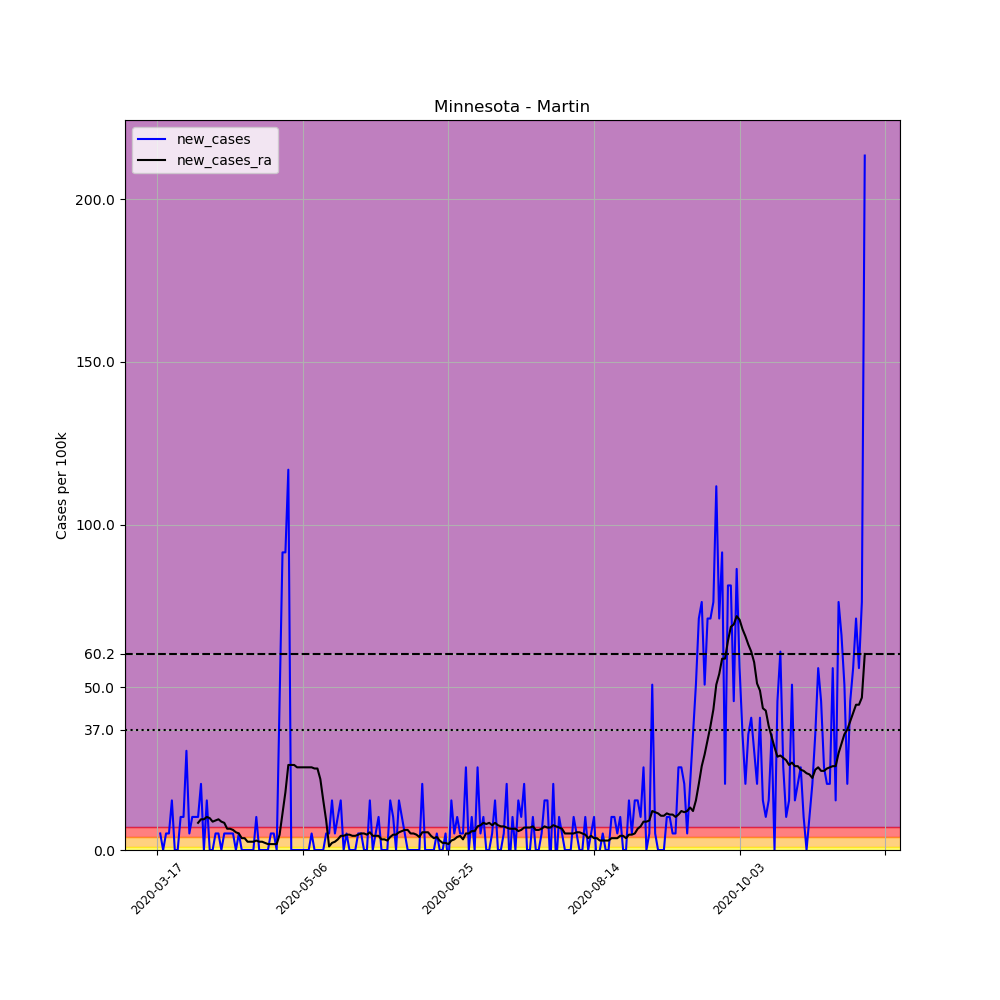

Source data for this figure (header and first rows):
, date, county, state, fips, cases, deaths, COUNTY, STNAME, CTYNAME, POPESTIMATE2019, per_100k, new_cases, new_cases_ra
123697, 2020-03-17, Martin, Minnesota, 27091, 2, 0, 91, Minnesota, Martin, 19683, 10.16, , 
123698, 2020-03-18, Martin, Minnesota, 27091, 3, 0, 91, Minnesota, Martin, 19683, 15.24, 5.081, 
123699, 2020-03-19, Martin, Minnesota, 27091, 3, 0, 91, Minnesota, Martin, 19683, 15.24, 0.0, 
123700, 2020-03-20, Martin, Minnesota, 27091, 4, 0, 91, Minnesota, Martin, 19683, 20.32, 5.081, 
123701, 2020-03-21, Martin, Minnesota, 27091, 5, 0, 91, Minnesota, Martin, 19683, 25.4, 5.081, 
123702, 2020-03-22, Martin, Minnesota, 27091, 8, 0, 91, Minnesota, Martin, 19683, 40.64, 15.24, 
123703, 2020-03-23, Martin, Minnesota, 27091, 8, 0, 91, Minnesota, Martin, 19683, 40.64, 0.0, 
123704, 2020-03-24, Martin, Minnesota, 27091, 8, 0, 91, Minnesota, Martin, 19683, 40.64, 0.0, 
123705, 2020-03-25, Martin, Minnesota, 27091, 10, 0, 91, Minnesota, Martin, 19683, 50.81, 10.16, 
123706, 2020-03-26, Martin, Minnesota, 27091, 12, 0, 91, Minnesota, Martin, 19683, 60.97, 10.16, 
123707, 2020-03-27, Martin, Minnesota, 27091, 18, 1, 91, Minnesota, Martin, 19683, 91.45, 30.48, 
123708, 2020-03-28, Martin, Minnesota, 27091, 19, 1, 91, Minnesota, Martin, 19683, 96.53, 5.081, 
123709, 2020-03-29, Martin, Minnesota, 27091, 21, 2, 91, Minnesota, Martin, 19683, 106.7, 10.16, 
123710, 2020-03-30, Martin, Minnesota, 27091, 23, 2, 91, Minnesota, Martin, 19683, 116.9, 10.16, 
123711, 2020-03-31, Martin, Minnesota, 27091, 25, 2, 91, Minnesota, Martin, 19683, 127, 10.16, 8.347
123712, 2020-04-01, Martin, Minnesota, 27091, 29, 2, 91, Minnesota, Martin, 19683, 147.3, 20.32, 9.435
123713, 2020-04-02, Martin, Minnesota, 27091, 29, 2, 91, Minnesota, Martin, 19683, 147.3, 0.0, 9.435
123714, 2020-04-03, Martin, Minnesota, 27091, 32, 2, 91, Minnesota, Martin, 19683, 162.6, 15.24, 10.16
123715, 2020-04-04, Martin, Minnesota, 27091, 32, 4, 91, Minnesota, Martin, 19683, 162.6, 0.0, 9.798
123716, 2020-04-05, Martin, Minnesota, 27091, 32, 4, 91, Minnesota, Martin, 19683, 162.6, 0.0, 8.709
123717, 2020-04-06, Martin, Minnesota, 27091, 33, 4, 91, Minnesota, Martin, 19683, 167.7, 5.081, 9.072
123718, 2020-04-07, Martin, Minnesota, 27091, 34, 4, 91, Minnesota, Martin, 19683, 172.7, 5.081, 9.435
123719, 2020-04-08, Martin, Minnesota, 27091, 34, 4, 91, Minnesota, Martin, 19683, 172.7, 0.0, 8.709
123720, 2020-04-09, Martin, Minnesota, 27091, 35, 4, 91, Minnesota, Martin, 19683, 177.8, 5.081, 8.347
123721, 2020-04-10, Martin, Minnesota, 27091, 36, 4, 91, Minnesota, Martin, 19683, 182.9, 5.081, 6.532
123722, 2020-04-11, Martin, Minnesota, 27091, 37, 4, 91, Minnesota, Martin, 19683, 188, 5.081, 6.532
123723, 2020-04-12, Martin, Minnesota, 27091, 38, 4, 91, Minnesota, Martin, 19683, 193.1, 5.081, 6.169
123724, 2020-04-13, Martin, Minnesota, 27091, 38, 4, 91, Minnesota, Martin, 19683, 193.1, 0.0, 5.443
123725, 2020-04-14, Martin, Minnesota, 27091, 39, 4, 91, Minnesota, Martin, 19683, 198.1, 5.081, 5.081
123726, 2020-04-15, Martin, Minnesota, 27091, 39, 4, 91, Minnesota, Martin, 19683, 198.1, 0.0, 3.629
123727, 2020-04-16, Martin, Minnesota, 27091, 39, 4, 91, Minnesota, Martin, 19683, 198.1, 0.0, 3.629
123728, 2020-04-17, Martin, Minnesota, 27091, 39, 4, 91, Minnesota, Martin, 19683, 198.1, 0.0, 2.54
123729, 2020-04-18, Martin, Minnesota, 27091, 39, 4, 91, Minnesota, Martin, 19683, 198.1, 0.0, 2.54
123730, 2020-04-19, Martin, Minnesota, 27091, 39, 4, 91, Minnesota, Martin, 19683, 198.1, 0.0, 2.54
123731, 2020-04-20, Martin, Minnesota, 27091, 41, 4, 91, Minnesota, Martin, 19683, 208.3, 10.16, 2.903
123732, 2020-04-21, Martin, Minnesota, 27091, 41, 4, 91, Minnesota, Martin, 19683, 208.3, 0.0, 2.54
123733, 2020-04-22, Martin, Minnesota, 27091, 41, 4, 91, Minnesota, Martin, 19683, 208.3, 0.0, 2.54
123734, 2020-04-23, Martin, Minnesota, 27091, 41, 4, 91, Minnesota, Martin, 19683, 208.3, 0.0, 2.177
123735, 2020-04-24, Martin, Minnesota, 27091, 41, 4, 91, Minnesota, Martin, 19683, 208.3, 0.0, 1.814
123736, 2020-04-25, Martin, Minnesota, 27091, 42, 4, 91, Minnesota, Martin, 19683, 213.4, 5.081, 1.814
123737, 2020-04-26, Martin, Minnesota, 27091, 43, 4, 91, Minnesota, Martin, 19683, 218.5, 5.081, 1.814
123738, 2020-04-27, Martin, Minnesota, 27091, 43, 4, 91, Minnesota, Martin, 19683, 218.5, 0.0, 1.814
123739, 2020-04-28, Martin, Minnesota, 27091, 52, 4, 91, Minnesota, Martin, 19683, 264.2, 45.72, 4.718
123740, 2020-04-29, Martin, Minnesota, 27091, 70, 4, 91, Minnesota, Martin, 19683, 355.6, 91.45, 11.25
123741, 2020-04-30, Martin, Minnesota, 27091, 88, 4, 91, Minnesota, Martin, 19683, 447.1, 91.45, 17.78
123742, 2020-05-01, Martin, Minnesota, 27091, 111, 4, 91, Minnesota, Martin, 19683, 563.9, 116.9, 26.13
123743, 2020-05-02, Martin, Minnesota, 27091, 111, 4, 91, Minnesota, Martin, 19683, 563.9, 0.0, 26.13
123744, 2020-05-03, Martin, Minnesota, 27091, 111, 4, 91, Minnesota, Martin, 19683, 563.9, 0.0, 26.13
123745, 2020-05-04, Martin, Minnesota, 27091, 111, 4, 91, Minnesota, Martin, 19683, 563.9, 0.0, 25.4
123746, 2020-05-05, Martin, Minnesota, 27091, 111, 4, 91, Minnesota, Martin, 19683, 563.9, 0.0, 25.4
123747, 2020-05-06, Martin, Minnesota, 27091, 111, 4, 91, Minnesota, Martin, 19683, 563.9, 0.0, 25.4
123748, 2020-05-07, Martin, Minnesota, 27091, 111, 4, 91, Minnesota, Martin, 19683, 563.9, 0.0, 25.4
123749, 2020-05-08, Martin, Minnesota, 27091, 111, 4, 91, Minnesota, Martin, 19683, 563.9, 0.0, 25.4
123750, 2020-05-09, Martin, Minnesota, 27091, 112, 4, 91, Minnesota, Martin, 19683, 569, 5.081, 25.4
123751, 2020-05-10, Martin, Minnesota, 27091, 112, 4, 91, Minnesota, Martin, 19683, 569, 0.0, 25.04
123752, 2020-05-11, Martin, Minnesota, 27091, 112, 4, 91, Minnesota, Martin, 19683, 569, 0.0, 25.04
123753, 2020-05-12, Martin, Minnesota, 27091, 112, 4, 91, Minnesota, Martin, 19683, 569, 0.0, 21.77
123754, 2020-05-13, Martin, Minnesota, 27091, 112, 4, 91, Minnesota, Martin, 19683, 569, 0.0, 15.24
123755, 2020-05-14, Martin, Minnesota, 27091, 113, 4, 91, Minnesota, Martin, 19683, 574.1, 5.081, 9.072
123756, 2020-05-15, Martin, Minnesota, 27091, 114, 4, 91, Minnesota, Martin, 19683, 579.2, 5.081, 1.089
... 184 more rows
